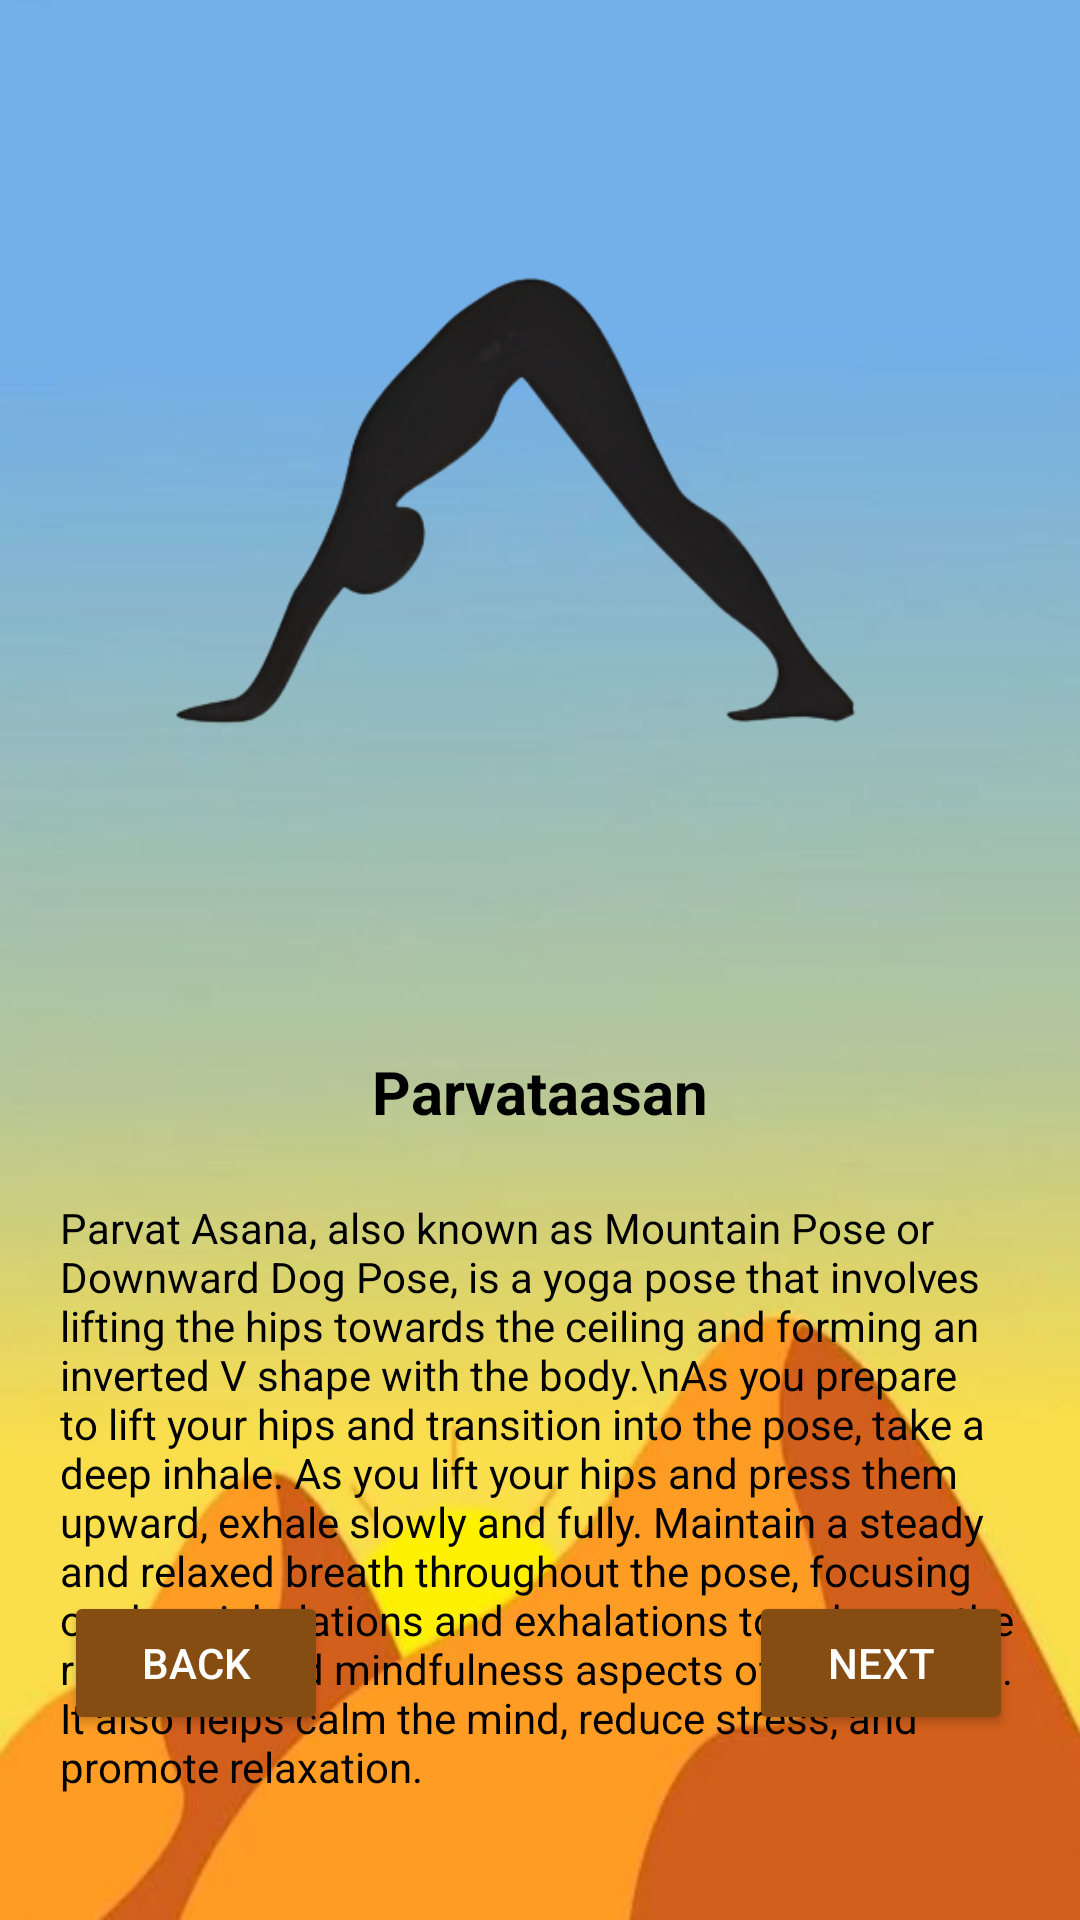

Here is an Android app screen rendered from its layout file. Give the layout XML and the strings, colors and styles it references.
<!-- AndroidManifest.xml: application theme Theme.Fta -->
<!-- res/layout/activity_yoga5.xml -->
<?xml version="1.0" encoding="utf-8"?>
<androidx.constraintlayout.widget.ConstraintLayout xmlns:android="http://schemas.android.com/apk/res/android"
    xmlns:app="http://schemas.android.com/apk/res-auto"
    xmlns:tools="http://schemas.android.com/tools"
    android:layout_width="match_parent"
    android:layout_height="match_parent"
    tools:context=".yoga1">

    <ImageView
        android:id="@+id/yogabg"
        android:layout_width="match_parent"
        android:layout_height="match_parent"
        android:scaleType="fitXY"
        android:src="@drawable/yogabg"
        tools:layout_editor_absoluteX="0dp"
        tools:layout_editor_absoluteY="-48dp" />

    <ImageView
        android:id="@+id/imageView12"
        android:layout_width="300dp"
        android:layout_height="300dp"
        android:src="@drawable/five"
        app:layout_constraintBottom_toBottomOf="parent"
        app:layout_constraintEnd_toEndOf="parent"
        app:layout_constraintHorizontal_bias="0.495"
        app:layout_constraintStart_toStartOf="parent"
        app:layout_constraintTop_toTopOf="parent"
        app:layout_constraintVertical_bias="0.104" />

    <TextView
        android:id="@+id/yogatxtname5"
        android:layout_width="wrap_content"
        android:layout_height="wrap_content"
        android:textSize="20sp"
        android:textStyle="bold"
        android:textColor="@color/black"
        android:text="Parvataasan"
        app:layout_constraintBottom_toBottomOf="parent"
        app:layout_constraintEnd_toEndOf="parent"
        app:layout_constraintStart_toStartOf="parent"
        app:layout_constraintTop_toBottomOf="@+id/imageView12"
        app:layout_constraintVertical_bias="0.054" />

    <TextView
        android:id="@+id/yogades5"
        android:layout_width="wrap_content"
        android:layout_height="wrap_content"
        android:padding="20sp"
        android:textColor="@color/black"
        android:text="Parvat Asana, also known as Mountain Pose or Downward Dog Pose, is a yoga pose that involves lifting the hips towards the ceiling and forming an inverted V shape with the body.\nAs you prepare to lift your hips and transition into the pose, take a deep inhale. As you lift your hips and press them upward, exhale slowly and fully. Maintain a steady and relaxed breath throughout the pose, focusing on deep inhalations and exhalations to enhance the relaxation and mindfulness aspects of the practice. It also helps calm the mind, reduce stress, and promote relaxation."
        app:layout_constraintBottom_toBottomOf="parent"
        app:layout_constraintEnd_toEndOf="parent"
        app:layout_constraintHorizontal_bias="0.498"
        app:layout_constraintStart_toStartOf="parent"
        app:layout_constraintTop_toBottomOf="@+id/yogatxtname5"
        app:layout_constraintVertical_bias="0.103" />

    <Button
        android:id="@+id/btnnxtY5"
        android:layout_width="wrap_content"
        android:layout_height="wrap_content"
        android:text="Next"
        android:backgroundTint="@color/brown"
        android:textColor="@color/white"
        app:layout_constraintBottom_toBottomOf="parent"
        app:layout_constraintEnd_toEndOf="parent"
        app:layout_constraintHorizontal_bias="0.918"
        app:layout_constraintStart_toStartOf="parent"
        app:layout_constraintTop_toTopOf="parent"
        app:layout_constraintVertical_bias="0.896" />

    <Button
        android:id="@+id/btnprevY5"
        android:layout_width="wrap_content"
        android:layout_height="wrap_content"
        android:text="Back"
        android:backgroundTint="@color/brown"
        android:textColor="@color/white"
        app:layout_constraintBottom_toBottomOf="parent"
        app:layout_constraintEnd_toEndOf="parent"
        app:layout_constraintHorizontal_bias="0.078"
        app:layout_constraintStart_toStartOf="parent"
        app:layout_constraintTop_toTopOf="parent"
        app:layout_constraintVertical_bias="0.896" />
</androidx.constraintlayout.widget.ConstraintLayout>
<!-- resources referenced by this layout -->
<resources>
  <color name="black">#FF000000</color>
  <color name="brown">#854D12</color>
  <color name="white">#FFFFFFFF</color>
  <!-- drawable five: png bitmap (drawable, 46826 bytes) -->
  <!-- drawable yogabg: jpg bitmap (drawable, 16460 bytes) -->
  <style name="Theme.Fta" parent="Base.Theme.Fta" />
  <style name="Base.Theme.Fta" parent="Theme.Material3.DayNight.NoActionBar">
          
           <item name="colorPrimary">@color/homeBtnClr3</item>
      </style>
  <color name="homeBtnClr3">#4578B2</color>
</resources>
